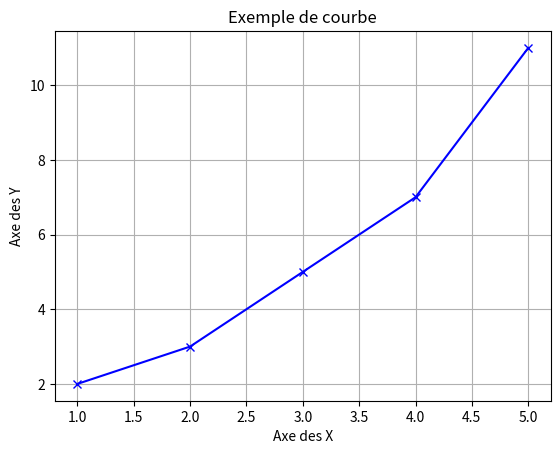

Generate this figure with matplotlib:
import matplotlib.pyplot as plt

x = [1, 2, 3, 4, 5]
y = [2, 3, 5, 7, 11]

plt.plot(x,y,marker='x', linestyle='-', color='b')
plt.title("Exemple de courbe")
plt.xlabel("Axe des X")
plt.ylabel("Axe des Y")
plt.grid(True)
plt.show()
